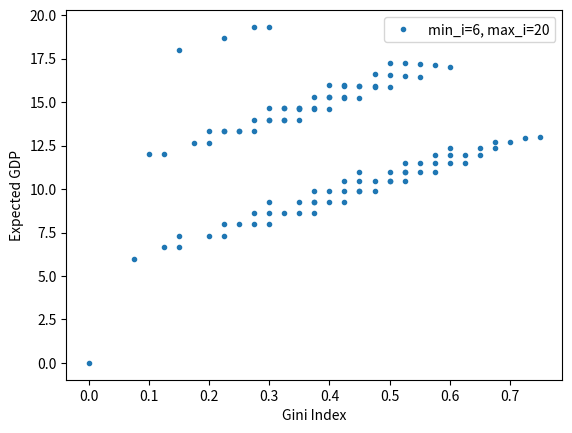
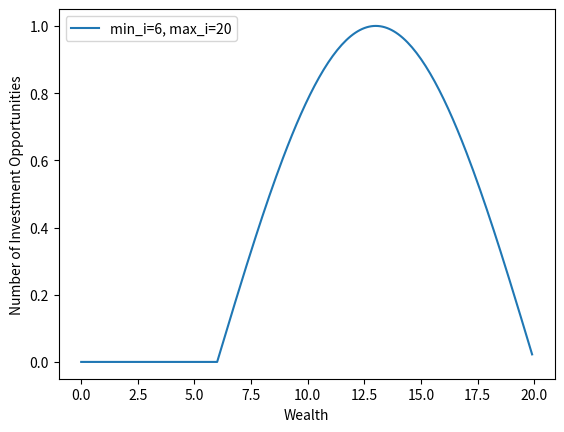
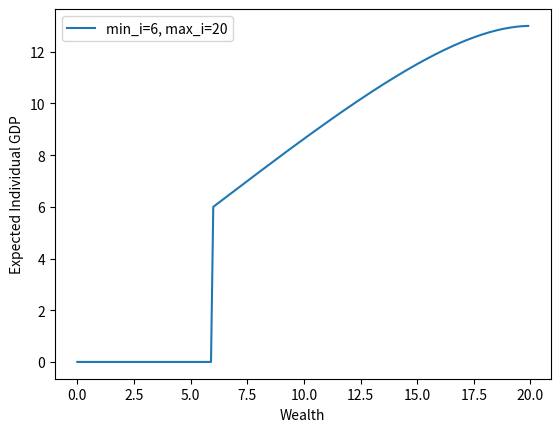

These figures' Python source, in order:
# -*- coding: utf-8 -*-
"""
Created on Sun Jun 16 12:29:02 2019

[redacted]
"""
import random
import math
import numpy as np
import scipy.integrate as integrate
import matplotlib.pyplot as plt
import itertools

N = 4
M = 20

min_i = 6
max_i = M

opp_type = 'sin'

def O(v):
    if v == 0:
        return 0
    if v < min_i or v > max_i:
        return 0
    else:
        if opp_type == 'uniform':
            return 1
        if opp_type == 'sin':
            return math.sin((v-min_i)*math.pi/(max_i-min_i))
        if opp_type == 'exp':
            return math.exp(v-min_i)
        if opp_type == 'negexp':
            return math.exp(-(v-min_i))

    
def P(v,w):
    if v > w or w == 0 or v == 0:
        return 0
    if v > max_i or v < min_i:
        return 0
    if w == min_i and min_i != v:
        return 0
    if w == min_i and min_i == v:
        return 1
    if w > max_i:
        den = integrate.quad(O,min_i,max_i)[0]
    else:
        den = integrate.quad(O,min_i,w)[0]
        
    num = O(v)    
    #try:
    prob = num/den
    #except:
    #    if v == w:
    #        prob = 1
    #    else:
    #        prob = 0
            
    return prob
    
def integrand(v,w):
    return v*P(v,w)
    
def gdp_factor(wealth):
    def integrand(v,w):
        return v*P(v,w)
    if wealth == min_i:
        return integrand(wealth,wealth)
    else:
        return integrate.quad(integrand,min_i,wealth,args=(wealth))[0]
    

def gini(x):
    mad = np.abs(np.subtract.outer(x, x)).mean()
    rmad = mad/np.mean(x)
    g = 0.5 * rmad
    return g

def random_distribution(num_balls,num_urns):
    dummy_num_balls = num_balls
    distribution = [0 for urn in range(num_urns)]
    while dummy_num_balls > 0:
        for urn_idx in range(num_urns):
            urn_balls = random.choice(range(dummy_num_balls+1))
            distribution[urn_idx] += urn_balls
            dummy_num_balls = dummy_num_balls - urn_balls
            
    return sorted(distribution, reverse=True)


def random_distribution2(num_balls,num_urns):
    distribution = [0 for urn in range(num_urns)]
    for ball in range(num_balls):
        urn_idx = random.choice(range(len(distribution)))
        distribution[urn_idx] += 1
    return distribution


def all_permutations(num_balls,num_urns):

    rng = list(range(num_balls + 1)) * num_urns
    dists = set(i for i in itertools.permutations(rng, num_urns) if sum(i) == num_balls)
    ds = []
    for dist in dists:
        dist = sorted(list(dist),reverse=True)
        if dist not in ds:
            ds.append(dist)
    return ds


#num_distributions = 20
#distributions = [random_distribution(M,N) for i in range(num_distributions)]
#distributions2 = [random_distribution2(M,N) for i in range(num_distributions)]
equality_dist = [int(M/N) for i in range(N)]
inequality_dist = [M if idx==0 else 0 for idx in range(N)]
#distributions.extend(distributions2)
#distributions.append(equality_dist)
#distributions.append(inequality_dist)

distributions = all_permutations(M,N)

gdps = []
ginis = []
for dist in distributions:
    dist_gdp = 0
    dist_gini = gini(dist)
    for wealth in range(M+1):
        num_with_wealth = dist.count(wealth)
        gdp_wealth_factor = gdp_factor(wealth)
        wealth_gdp = num_with_wealth*gdp_wealth_factor
        dist_gdp += wealth_gdp
       
    gdps.append(dist_gdp)
    ginis.append(dist_gini)
    
    if dist == equality_dist:
        print('EQUALITY GDP:',dist_gdp)
    if dist == inequality_dist:
        print('INEQUALITY GDP:',dist_gdp)
    

best_dist = [[distributions[idx],gdps[idx]] for idx in range(len(distributions)) if gdps[idx] == max(gdps)]
worst_dist = [[distributions[idx],gdps[idx]] for idx in range(len(distributions)) if gdps[idx] == min(gdps)]
print(best_dist)
print(worst_dist)

plt.plot(ginis,gdps,'.')
plt.xlabel('Gini Index')
plt.ylabel('Expected GDP')
plt.legend(['min_i='+str(min_i)+ ', max_i='+str(max_i)])
#plt.savefig(opp_type+'_n4m20_min'+str(min_i)+'max'+str(max_i)+'.png')

plt.figure()
x = [.1*x for x in range(10*M)]
y = [O(x) for x in x]
z = [P(x,10)/10 for x in x]
u = [gdp_factor(x) for x in x]
plt.plot(x,y)
plt.ylabel('Number of Investment Opportunities')
plt.xlabel('Wealth')
plt.legend(['min_i='+str(min_i)+ ', max_i='+str(max_i)])
#plt.savefig(opp_type+'_opp_min'+str(min_i)+'max'+str(max_i)+'.png')
plt.figure()
plt.plot(x,u)
plt.xlabel('Wealth')
plt.ylabel('Expected Individual GDP')
plt.legend(['min_i='+str(min_i)+ ', max_i='+str(max_i)])
#plt.savefig(opp_type+'_iGDP_min'+str(min_i)+'max'+str(max_i)+'.png')
